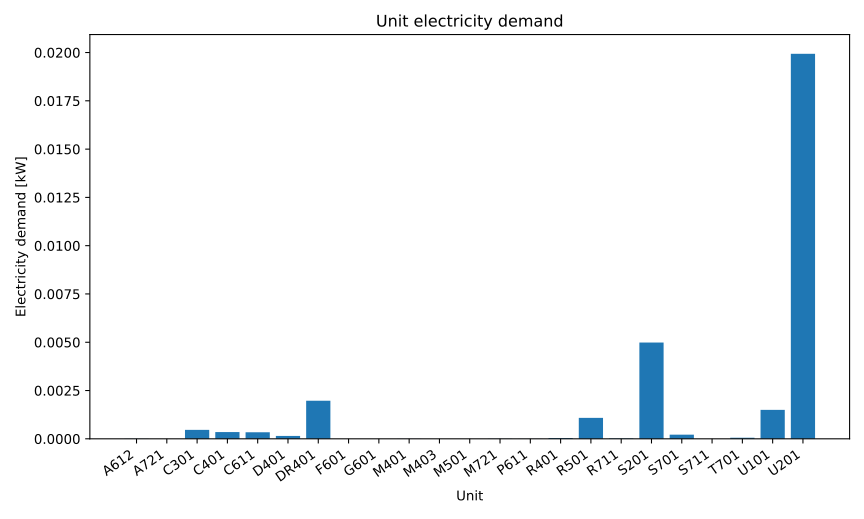

The data file committed next to this chart (first rows):
series_id, label, x, y
power, Electricity, A612, 7.240107512061613e-06
power, Electricity, A721, 3.435220448975419e-07
power, Electricity, C301, 0.0004625
power, Electricity, C401, 0.0003505
power, Electricity, C611, 0.0003402
power, Electricity, D401, 0.0001508
power, Electricity, DR401, 0.001971
power, Electricity, F601, 2.0058808855949303e-06
power, Electricity, G601, 2.159007008124847e-06
power, Electricity, M401, 3.6336783333333317e-06
power, Electricity, M403, 1.8029903774063804e-06
power, Electricity, M501, 1.8089284385391466e-06
power, Electricity, M721, 8.51688417344067e-06
power, Electricity, P611, 4.437001523007875e-06
power, Electricity, R401, 4.380853440624999e-05
power, Electricity, R501, 0.001085
power, Electricity, R711, 2.1297915012833636e-05
power, Electricity, S201, 0.004983
power, Electricity, S701, 0.0002158
power, Electricity, S711, 1.7113737695872777e-06
power, Electricity, T701, 5.754059157241087e-05
power, Electricity, U101, 0.0015
power, Electricity, U201, 0.01993
